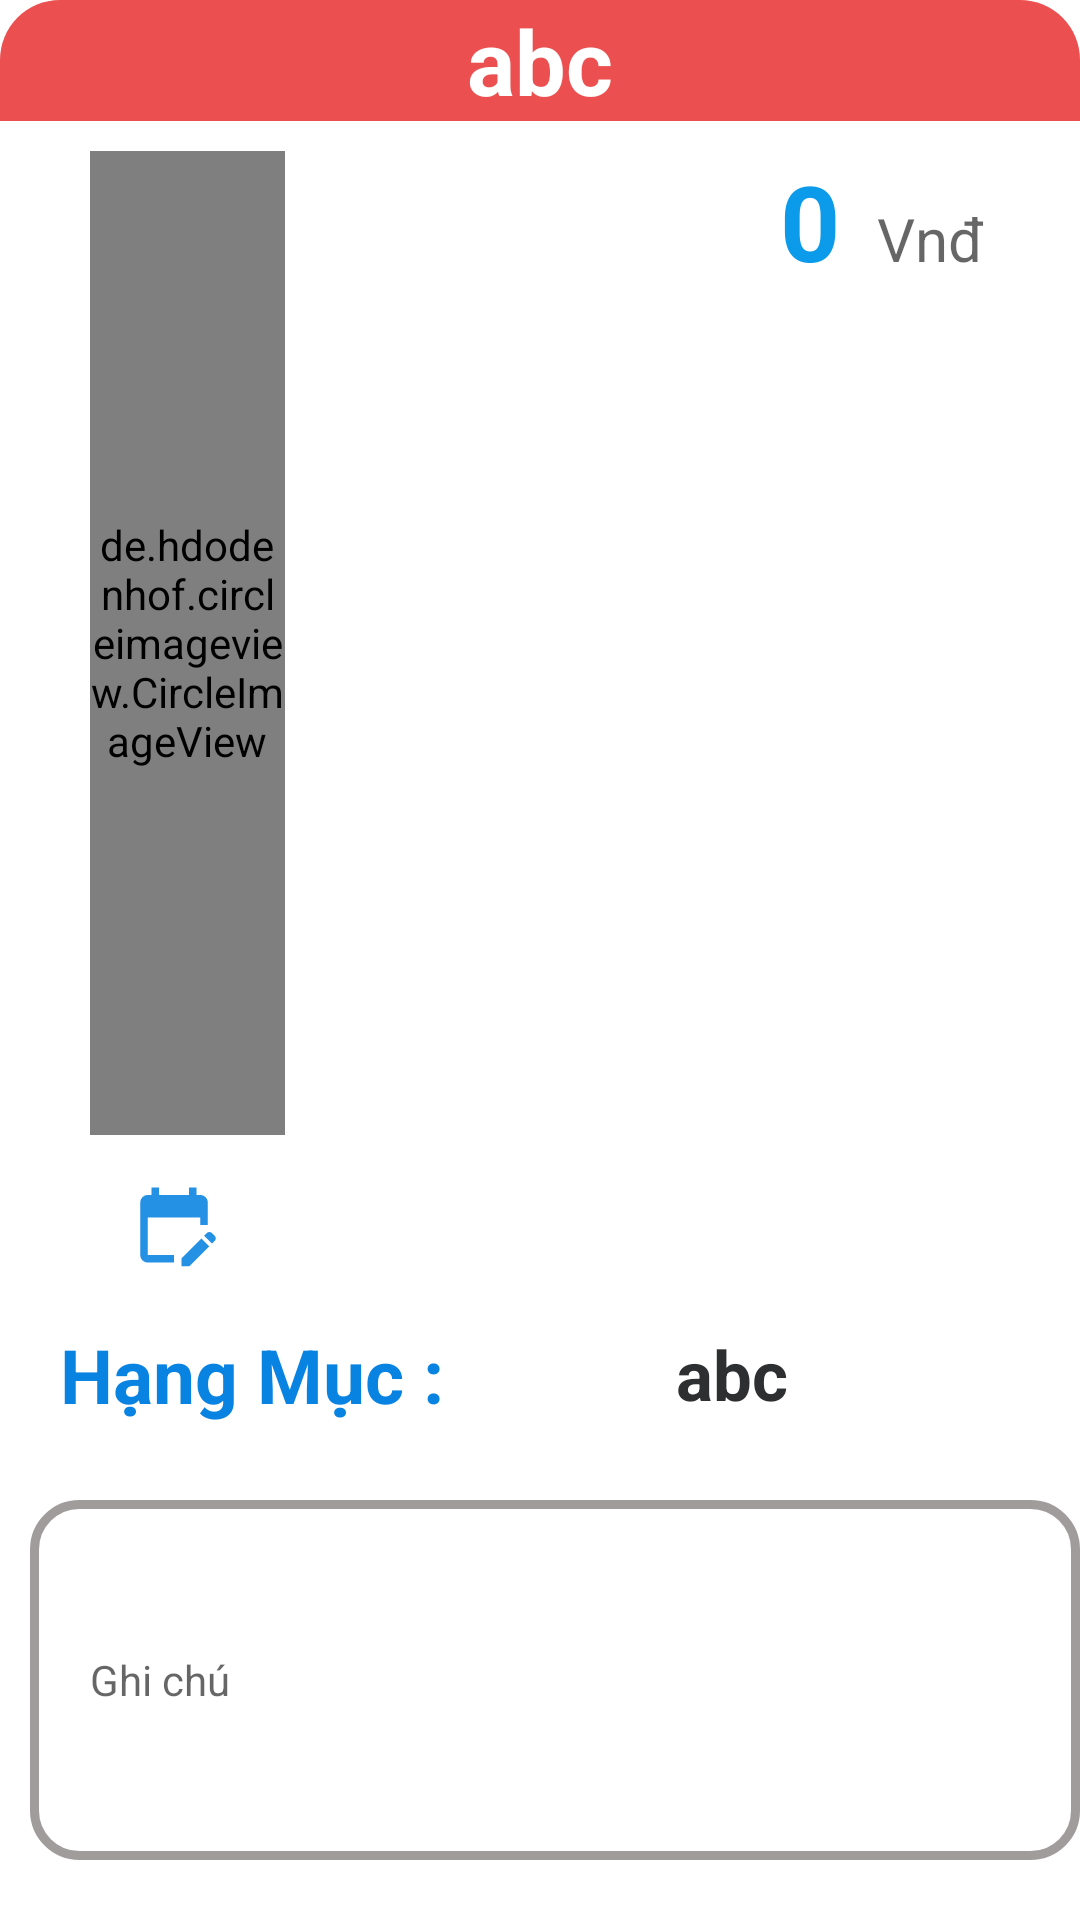

This screen was rendered from an Android layout file. Write that file and the resources it references.
<!-- AndroidManifest.xml: application theme Theme.PuFinance -->
<!-- res/layout/dialog_thuchi_info.xml -->
<?xml version="1.0" encoding="utf-8"?>
<LinearLayout xmlns:android="http://schemas.android.com/apk/res/android"
    android:layout_width="wrap_content"
    android:layout_height="wrap_content"
    android:layout_gravity="center_horizontal"
    android:background="@drawable/botron_dialog_thuchi"
    android:orientation="vertical">

    <TextView
        android:id="@+id/thuchi_info_txt_loaitien"
        android:layout_width="match_parent"
        android:layout_height="wrap_content"
        android:background="@drawable/botron_2ben_top_dialog_thuchi"
        android:gravity="center"
        android:text="abc"
        android:textColor="#FFFFFF"
        android:textSize="30dp"
        android:textStyle="bold" />

    <LinearLayout
        android:layout_width="match_parent"
        android:layout_height="50dp"
        android:layout_marginLeft="20dp"
        android:layout_marginTop="10dp"
        android:layout_marginRight="20dp"
        android:layout_weight="1"
        android:orientation="horizontal">

        <de.hdodenhof.circleimageview.CircleImageView
            android:id="@+id/imageView2"
            android:layout_width="190dp"
            android:layout_height="match_parent"
            android:layout_marginLeft="10dp"
            android:layout_weight="1"
            android:src="@drawable/image_dialog_thuchi" />

        <TextView
            android:id="@+id/thuchi_info_txt_tien"
            android:layout_width="match_parent"
            android:layout_height="match_parent"
            android:layout_marginRight="10dp"
            android:layout_weight="1"
            android:gravity="right"
            android:text="0"
            android:textColor="#0B9BEA"
            android:textSize="35dp"
            android:textStyle="bold" />

        <TextView
            android:layout_width="165dp"
            android:layout_height="wrap_content"
            android:layout_marginRight="10dp"
            android:layout_weight="1"
            android:ems="10"
            android:gravity="center"
            android:hint="Vnđ"
            android:inputType="number"
            android:textSize="20dp" />
    </LinearLayout>

    <TextView
        android:id="@+id/thuchi_info_txt_date"
        android:layout_width="match_parent"
        android:layout_height="wrap_content"
        android:layout_marginLeft="20dp"
        android:layout_marginTop="15dp"
        android:layout_marginRight="20dp"
        android:background="@android:color/transparent"
        android:drawableLeft="@drawable/ic_calender"
        android:drawablePadding="20dp"
        android:gravity="center_vertical"
        android:paddingLeft="23dp"
        android:textColor="#0883E2"
        android:textSize="20dp"
        android:textStyle="bold" />

    <LinearLayout
        android:layout_width="match_parent"
        android:layout_height="wrap_content"
        android:layout_marginLeft="20dp"
        android:layout_marginTop="18dp"
        android:layout_marginRight="20dp"
        android:orientation="horizontal">

        <TextView
            android:layout_width="wrap_content"
            android:layout_height="match_parent"
            android:layout_weight="1"
            android:gravity="center_vertical"
            android:text="Hạng Mục :"
            android:textColor="#0883E2"
            android:textSize="25dp"
            android:textStyle="bold" />

        <TextView
            android:id="@+id/thuchi_info__txt_hangmuc"
            android:layout_width="wrap_content"
            android:layout_height="match_parent"
            android:layout_weight="1"
            android:gravity="center_vertical"
            android:text="abc"
            android:textColor="#2D2F30"
            android:textSize="23dp"
            android:textStyle="bold" />

    </LinearLayout>

    <TextView
        android:id="@+id/thuchi_info_txt_ghichu"
        android:layout_width="350dp"
        android:layout_height="120dp"
        android:layout_marginLeft="10dp"
        android:layout_marginTop="25dp"
        android:layout_marginRight="10dp"
        android:layout_marginBottom="20dp"
        android:background="@drawable/botron_textview"
        android:ems="10"
        android:gravity="center_vertical"
        android:hint="Ghi chú"
        android:inputType="textMultiLine|textPersonName"
        android:paddingLeft="20dp" />

</LinearLayout>
<!-- resources referenced by this layout -->
<resources>
  <!-- drawable botron_2ben_top_dialog_thuchi (drawable) -->
  <?xml version="1.0" encoding="utf-8"?>
  <shape xmlns:android="http://schemas.android.com/apk/res/android">
      <solid android:color="#EC4F4F"></solid>
      <corners android:topLeftRadius="20dp"
          android:topRightRadius="20dp"></corners>
  </shape>
  <!-- drawable botron_textview (drawable) -->
  <?xml version="1.0" encoding="utf-8"?>
  <shape xmlns:android="http://schemas.android.com/apk/res/android"
      android:shape="rectangle" android:padding="10dp">
      <corners
          android:bottomRightRadius="15dp"
          android:bottomLeftRadius="15dp"
          android:topLeftRadius="15dp"
          android:topRightRadius="15dp"/>
      <stroke
          android:width="3dp"
          android:color="#99615B5B" >
      </stroke>
  </shape>
  <!-- drawable ic_calender (drawable) -->
  <vector android:alpha="0.89" android:height="30dp"
      android:tint="#0883E2" android:viewportHeight="24"
      android:viewportWidth="24" android:width="30dp" xmlns:android="http://schemas.android.com/apk/res/android">
      <path android:fillColor="@android:color/white" android:pathData="M12,22H5c-1.11,0 -2,-0.9 -2,-2L3.01,6c0,-1.1 0.88,-2 1.99,-2h1V2h2v2h8V2h2v2h1c1.1,0 2,0.9 2,2v6h-2v-2H5v10h7V22zM22.13,16.99l0.71,-0.71c0.39,-0.39 0.39,-1.02 0,-1.41l-0.71,-0.71c-0.39,-0.39 -1.02,-0.39 -1.41,0l-0.71,0.71L22.13,16.99zM21.42,17.7l-5.3,5.3H14v-2.12l5.3,-5.3L21.42,17.7z"/>
  </vector>
  <!-- drawable image_dialog_thuchi: jpg bitmap (drawable, 23363 bytes) -->
  <style name="Theme.PuFinance" parent="Theme.MaterialComponents.DayNight.DarkActionBar">
          
          <item name="colorPrimary">@color/purple_500</item>
          <item name="colorPrimaryVariant">@color/purple_700</item>
          <item name="colorOnPrimary">@color/white</item>
          
          <item name="colorSecondary">@color/teal_200</item>
          <item name="colorSecondaryVariant">@color/teal_700</item>
          <item name="colorOnSecondary">@color/black</item>
          
          <item name="android:statusBarColor" tools:targetApi="l">?attr/colorPrimaryVariant</item>
          
      </style>
  <!-- not gathered from this repository: default colours our renderer supplied (Android Studio template values) -->
  <color name="purple_500">#FF6200EE</color>
  <color name="purple_700">#FF3700B3</color>
  <color name="teal_200">#FF03DAC5</color>
  <color name="teal_700">#FF018786</color>
  <color name="black">#FF000000</color>
  <color name="white">#FFFFFFFF</color>
</resources>
